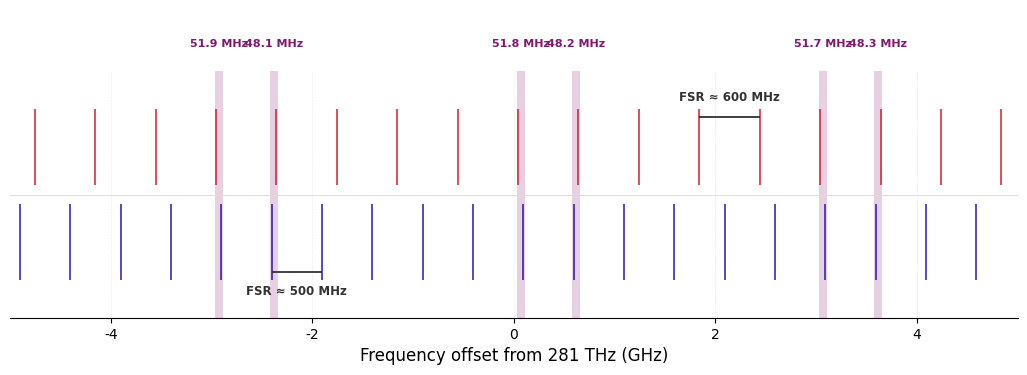

Source code (Python):
"""
Static slide figure: resonance combs of two cavities near 281 THz.
"""

import numpy as np
import matplotlib
import matplotlib.pyplot as plt
import matplotlib.patches as mpatches

matplotlib.rcParams['font.family'] = 'Helvetica'
matplotlib.rcParams['pdf.fonttype'] = 42
matplotlib.rcParams['ps.fonttype']  = 42

c         = 299792458.0
LA_r      = 0.25 + 0.2e-6
LB_r      = 0.30 + 10.0e-6
nu0       = 281e12
half_span = 5e9

fsrA = c / (2.0 * LA_r)
fsrB = c / (2.0 * LB_r)

m_min = int(np.ceil((nu0 - half_span) / fsrA))
m_max = int(np.floor((nu0 + half_span) / fsrA))
n_min = int(np.ceil((nu0 - half_span) / fsrB))
n_max = int(np.floor((nu0 + half_span) / fsrB))

offA = np.array([m * fsrA - nu0 for m in range(m_min, m_max + 1)])
offB = np.array([n * fsrB - nu0 for n in range(n_min, n_max + 1)])

close_pairs = []
for a in offA:
    diffs = np.abs(offB - a)
    idx   = np.argmin(diffs)
    beat  = diffs[idx]
    if beat < 60e6:
        close_pairs.append((beat, a, offB[idx]))
close_pairs.sort()

C1   = (215/255,  27/255,  47/255)
C2   = ( 45/255,  19/255, 180/255)
C_HL = (130/255,  23/255, 112/255)

# GridSpec: narrow top strip for beat labels, main plot below
fig = plt.figure(figsize=(13, 4.0))
fig.patch.set_facecolor('white')
gs  = fig.add_gridspec(2, 1, height_ratios=[1, 4], hspace=0)
ax_ann = fig.add_subplot(gs[0])
ax     = fig.add_subplot(gs[1])
for a in [ax_ann, ax]:
    a.set_facecolor('white')

# ── Beat labels in top strip ──────────────────────────────────────────────────
ax_ann.set_xlim(-half_span/1e9, half_span/1e9)
ax_ann.set_ylim(0, 1)
ax_ann.axis('off')

for beat, a, b in close_pairs:
    mid = (a + b) / 2.0 / 1e9
    ax_ann.text(mid, 0.45, f"{beat/1e6:.1f} MHz",
                ha='center', va='center', fontsize=8,
                color=C_HL, fontweight='bold')

# ── Main plot ─────────────────────────────────────────────────────────────────
# Highlighted bands
for beat, a, b in close_pairs:
    cx = (a + b) / 2.0 / 1e9
    w  = max(abs(a - b), 80e6) / 1e9
    ax.axvspan(cx - w/2, cx + w/2,
               color=C_HL, alpha=0.20, zorder=0, lw=0)

# Cavity A lines — upper half
for x in offA:
    ax.plot([x/1e9, x/1e9], [0.55, 0.97],
            color=C1, lw=1.1, solid_capstyle='butt', zorder=2)

# Cavity B lines — lower half
for x in offB:
    ax.plot([x/1e9, x/1e9], [0.03, 0.45],
            color=C2, lw=1.1, solid_capstyle='butt', zorder=2)

ax.axhline(0.50, color='#dddddd', lw=0.7, zorder=1)

# ── FSR indicators with curly braces ─────────────────────────────────────────
def draw_bracket(ax, x0, x1, y, direction='up', color='black', lw=1.2, serif=0.025):
    # simple horizontal line only
    ax.plot([x0, x1], [y, y], color=color, lw=lw,
            solid_capstyle='butt', zorder=3)

def nearest_pair(offsets, target):
    sarr = np.sort(offsets)
    idx  = np.searchsorted(sarr, target)
    idx  = np.clip(idx, 1, len(sarr) - 1)
    return sarr[idx - 1], sarr[idx]

pA0, pA1 = nearest_pair(offA, target= 2.0e9)
pB0, pB1 = nearest_pair(offB, target=-2.0e9)

# Cavity A — bracket in upper strip, serifs pointing up
bracket_yA = 0.93
C_bracket = (50/255, 50/255, 50/255)  # 50/255 gray
draw_bracket(ax, pA0/1e9, pA1/1e9, y=bracket_yA,
             direction='up', color=C_bracket, lw=1.3, serif=0.04)
ax.text((pA0 + pA1)/2e9, bracket_yA + 0.07,
        f"FSR ≈ {fsrA/1e6:.0f} MHz",
        ha='center', va='bottom', fontsize=8.5,
        color=C_bracket, fontweight='bold')

# Cavity B — bracket in lower strip, serifs pointing down
bracket_yB = 0.07
draw_bracket(ax, pB0/1e9, pB1/1e9, y=bracket_yB,
             direction='down', color=C_bracket, lw=1.3, serif=0.04)
ax.text((pB0 + pB1)/2e9, bracket_yB - 0.07,
        f"FSR ≈ {fsrB/1e6:.0f} MHz",
        ha='center', va='top', fontsize=8.5,
        color=C_bracket, fontweight='bold')

ax.set_xlim(-half_span/1e9, half_span/1e9)
ax.set_ylim(-0.18, 1.18)
ax.set_xlabel("Frequency offset from 281 THz (GHz)", fontsize=12)
ax.set_yticks([])
for spine in ['left', 'right', 'top']:
    ax.spines[spine].set_visible(False)
ax.spines['bottom'].set_linewidth(0.8)
ax.tick_params(axis='x', labelsize=10)
ax.grid(axis='x', linestyle=':', lw=0.4, alpha=0.35, color='gray', zorder=0)

plt.savefig("cavity_resonances_slide.pdf",
            bbox_inches='tight', dpi=300)
plt.savefig("cavity_resonances_slide.png",
            bbox_inches='tight', dpi=300)
print("Saved.")
